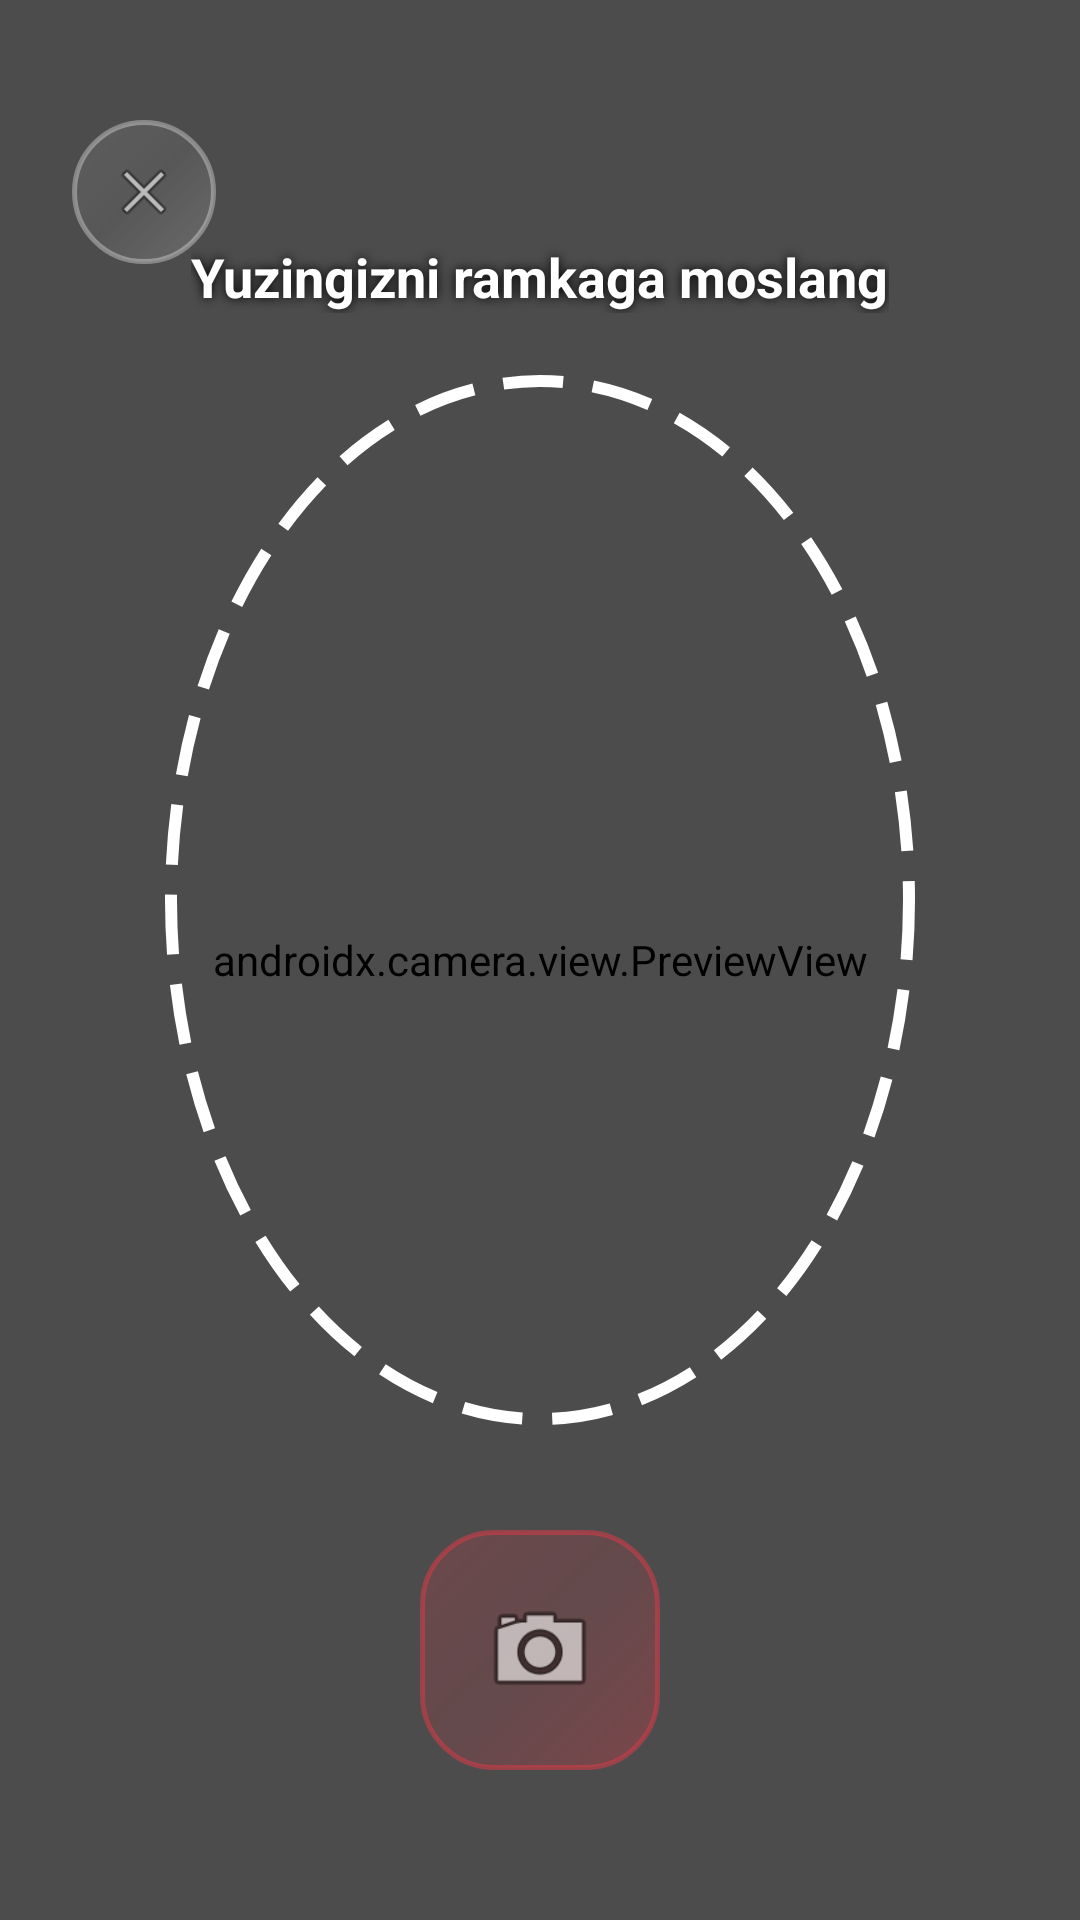

This screen was rendered from an Android layout file. Write that file and the resources it references.
<!-- AndroidManifest.xml: application theme AppTheme -->
<!-- res/layout/fragment_camera.xml -->
<?xml version="1.0" encoding="utf-8"?>
<androidx.constraintlayout.widget.ConstraintLayout xmlns:android="http://schemas.android.com/apk/res/android"
    xmlns:app="http://schemas.android.com/apk/res-auto"
    android:layout_width="match_parent"
    android:layout_height="match_parent"
    android:background="#000000">

    <androidx.camera.view.PreviewView
        android:id="@+id/view_finder"
        android:layout_width="match_parent"
        android:layout_height="match_parent" />

    
    <View
        android:layout_width="match_parent"
        android:layout_height="match_parent"
        android:background="#66000000" />

    <ImageView
        android:layout_width="250dp"
        android:layout_height="350dp"
        android:background="@drawable/bg_face_guide"
        app:layout_constraintTop_toTopOf="parent"
        app:layout_constraintBottom_toBottomOf="parent"
        app:layout_constraintStart_toStartOf="parent"
        app:layout_constraintEnd_toEndOf="parent"
        android:layout_marginBottom="40dp"/>

    <TextView
        android:layout_width="wrap_content"
        android:layout_height="wrap_content"
        android:text="Yuzingizni ramkaga moslang"
        android:textColor="@color/white"
        android:textSize="18sp"
        android:textStyle="bold"
        android:shadowColor="#000"
        android:shadowRadius="8"
        app:layout_constraintTop_toTopOf="parent"
        app:layout_constraintStart_toStartOf="parent"
        app:layout_constraintEnd_toEndOf="parent"
        android:layout_marginTop="80dp"/>

    
    <ImageView
        android:id="@+id/btn_capture"
        android:layout_width="80dp"
        android:layout_height="80dp"
        android:layout_marginBottom="50dp"
        android:background="@drawable/bg_liquid_glass_accent"
        android:src="@android:drawable/ic_menu_camera"
        android:padding="20dp"
        android:elevation="8dp"
        app:layout_constraintBottom_toBottomOf="parent"
        app:layout_constraintStart_toStartOf="parent"
        app:layout_constraintEnd_toEndOf="parent" />

    
    <ImageView
        android:id="@+id/btn_close_camera"
        android:layout_width="48dp"
        android:layout_height="48dp"
        android:src="@android:drawable/ic_menu_close_clear_cancel"
        android:padding="12dp"
        android:background="@drawable/bg_liquid_glass"
        app:layout_constraintTop_toTopOf="parent"
        app:layout_constraintStart_toStartOf="parent"
        android:layout_marginTop="40dp"
        android:layout_marginStart="24dp"/>

</androidx.constraintlayout.widget.ConstraintLayout>
<!-- resources referenced by this layout -->
<resources>
  <color name="white">#FFFFFF</color>
  <!-- drawable bg_face_guide (drawable) -->
  <?xml version="1.0" encoding="utf-8"?>
  <shape xmlns:android="http://schemas.android.com/apk/res/android"
      android:shape="oval">
      <stroke
          android:width="4dp"
          android:color="#FFFFFF"
          android:dashWidth="20dp"
          android:dashGap="10dp"/>
      <solid android:color="#00000000" />
  </shape>
  <!-- drawable bg_liquid_glass (drawable) -->
  <?xml version="1.0" encoding="utf-8"?>
  <shape xmlns:android="http://schemas.android.com/apk/res/android"
      android:shape="rectangle">
      
      
      <gradient
          android:angle="135"
          android:startColor="#2BFFFFFF"
          android:centerColor="#10FFFFFF"
          android:endColor="#18FFFFFF"
          android:type="linear" />
          
      <corners android:radius="24dp" />
      
      
      <stroke
          android:width="1.5dp"
          android:color="#55FFFFFF" />
  </shape>
  <!-- drawable bg_liquid_glass_accent (drawable) -->
  <?xml version="1.0" encoding="utf-8"?>
  <shape xmlns:android="http://schemas.android.com/apk/res/android"
      android:shape="rectangle">
      
      <gradient
          android:angle="135"
          android:startColor="#4DE63946"
          android:centerColor="#26E63946"
          android:endColor="#33E63946"
          android:type="linear" />
          
      <corners android:radius="24dp" />
      
      <stroke
          android:width="1.5dp"
          android:color="#80E63946" />
  </shape>
  <style name="AppTheme" parent="Theme.AppCompat.Light.DarkActionBar">
          <item name="colorPrimary">#E63946</item>
          <item name="colorPrimaryDark">#0d0403</item>
          <item name="colorAccent">#F4C430</item>
      </style>
</resources>
